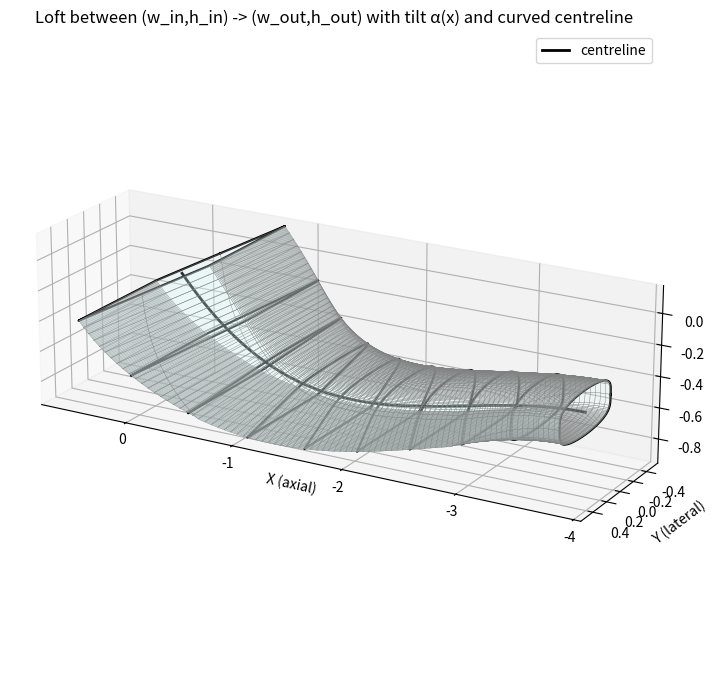

This chart was generated by the following Python code:
"""
Loft a Kulfan-style hollow body:
 - separate cubic interpolation of width (w) and height (h) from inlet -> outlet
 - cubic tilt alpha(x) about local y-axis
 - loft along a curved centreline z_c(x) (constant y_center)
Fully self-contained.  Adjust user params in the "User parameters" block.
"""

__all__ = ["get_duct_geometry"]

import numpy as np
import matplotlib.pyplot as plt

def hermite_on_x(x, y0, y1, dy0, dy1):
    """
    Evaluate a cubic Hermite interpolant on the domain defined by x.

    Parameters
    - x : array_like
        1D array of parameter positions (can be floats, not necessarily in [0,1]).
        The function uses x[0] and x[-1] as the interpolation endpoints.
    - y0 : float
        Value at x[0].
    - y1 : float
        Value at x[-1].
    - dy0 : float
        Derivative dy/dx at x[0].
    - dy1 : float
        Derivative dy/dx at x[-1].

    Returns
    - y : ndarray
        Array of the same shape as x with the Hermite cubic values.
    """
    x = np.asarray(x, dtype=float)
    if x.ndim != 1:
        raise ValueError("x must be a 1D array or sequence")

    x0, x1 = x[0], x[-1]
    if np.isclose(x1, x0):
        raise ValueError("x[0] and x[-1] must be distinct")

    # map x -> t in [0,1]
    t = (x - x0) / (x1 - x0)
    # clamp t to [0,1] to avoid extrapolation artifacts
    t = np.clip(t, 0.0, 1.0)

    # Hermite basis functions
    t2 = t * t
    t3 = t2 * t
    h00 = 2*t3 - 3*t2 + 1
    h10 = t3 - 2*t2 + t
    h01 = -2*t3 + 3*t2
    h11 = t3 - t2

    # convert endpoint derivatives dy/dx -> dy/dt
    scale = (x1 - x0)            # dx/dt
    m0 = dy0 * scale
    m1 = dy1 * scale

    y = h00 * y0 + h10 * m0 + h01 * y1 + h11 * m1
    return y


def get_duct_geometry(
    x_centroid_inlet, y_centroid_inlet, z_centroid_inlet,
    x_centroid_outlet, y_centroid_outlet, z_centroid_outlet,
    w_inlet, h_inlet,
    w_outlet, h_outlet,
    angle_inlet, angle_outlet,
    N_inlet,
    N_outlet,
    n_slices,
    include_endpoints=True,
    is_inlet=True,
    # ---- new optional params (minimal addition) ----
    side_slope_start_deg: float = 0.0,
    side_slope_end_deg:   float = 0.0,
):
    """
    (same docstring as before) + optional side tilt params:
    side_up_start_deg, side_up_end_deg:
        angle (degrees) that the *upper* side edge makes at inlet/outlet (cubic blend).
    side_dn_start_deg, side_dn_end_deg:
        angle (degrees) that the *lower* side edge makes at inlet/outlet (cubic blend).

    The side angles are added to the section plane rotation angle alpha(x) to form alpha_up, alpha_dn.
    """
    
    # ------------------ User parameters ------------------
    # Cross-section dimension endpoints (measured in a vertical x=const plane)
    w_in = w_inlet  # inlet width (y-direction total)
    h_in = h_inlet  # inlet height (z-direction total)
    
    w_out = w_outlet  # outlet width
    h_out = h_outlet  # outlet height
    
    # Tilt (rotation about local y axis)
    tilt_end_deg = angle_outlet  # final tilt angle at outlet (degrees). inlet tilt assumed 0.
    tilt_start_deg = angle_inlet
    N_in = N_inlet
    N_out = N_outlet
    
    # Centreline / loft path
    y_center = y_centroid_inlet
    assert y_centroid_inlet == y_centroid_outlet
    inlet_z = z_centroid_inlet  # 0.0      # z of inlet centroid (user-specified)
    outlet_z = z_centroid_outlet  # 0.4     # z of outlet centroid
    
    # geometry and sampling
    L = x_centroid_outlet - x_centroid_inlet
    eta_count = 250
    psi_count = 250
    
    # smoothing toggles (use cubic smoothstep)
    use_smooth = True
    
    # --- NEW: slice extraction params (minimal addition) ---
    n_slices = n_slices  # 3                 # how many slices to extract (closed contours)
    include_endpoints = include_endpoints  # True     # include inlet (psi=0) and outlet (psi=1) if True

    # keep unchanged parts up to computing S_vals, w_cols, h_cols, alpha_cols_rad ...
    cubic = lambda ymin, ymax, t: ymin + (ymax - ymin) * (3*t*t - 2*t*t*t)

    # grids
    eta_range = np.linspace(0.0, 1.0, eta_count)
    psi_range = np.linspace(0.0, 1.0, psi_count)
    eta_grid, psi_grid = np.meshgrid(eta_range, psi_range, indexing='ij')

    # intermediate arrays
    x_array = np.zeros_like(eta_grid)
    y_array = np.zeros_like(eta_grid)
    z_pos_array = np.zeros_like(eta_grid)
    z_neg_array = np.zeros_like(eta_grid)

    Nd = 0.005
    eps = 1e-12
    for i_eta, eta in enumerate(eta_range):
        for j_psi, psi in enumerate(psi_range):
            Nc = cubic(N_in, N_out, psi)
            W = 1.0
            H = 1.0
            Sc = 0.5**(2 * Nc)
            Cc = eta**Nc * (1 - eta)**Nc
            Sd = 0.5**(2 * Nd)
            psi_eff = np.clip(psi, eps, 1.0 - eps)
            Cd = psi_eff**Nd * (1 - psi_eff)**Nd
            x = x_centroid_inlet + psi * L
            y = -(Sd * Cd) * (1 - 2 * eta) * W / 2.0
            z = Sd * Cd * (Sc * Cc) * H / 2.0
            x_array[i_eta, j_psi] = x
            y_array[i_eta, j_psi] = y
            z_pos_array[i_eta, j_psi] = z
            z_neg_array[i_eta, j_psi] = -z

    col_max_abs_y = np.max(np.abs(y_array), axis=0)
    col_max_abs_y[col_max_abs_y == 0.0] = 1.0
    col_max_zpos = np.max(z_pos_array, axis=0)
    col_max_zpos[col_max_zpos == 0.0] = 1.0

    psi_positions = x_centroid_inlet + psi_range * L
    t_vals = psi_range
    S_vals = cubic(0, 1, t_vals)
    w_cols = w_in + (w_out - w_in) * S_vals
    h_cols = h_in + (h_out - h_in) * S_vals
    
    # =============================================================================
    # --- NEW: side_offset profile (Hermite) so top/bottom edges have specified endpoint slopes
    # use physical x positions for Hermite interpolation
    psi_positions = x_centroid_inlet + psi_range * L
    side_slope_start_tan = np.tan(np.deg2rad(side_slope_start_deg))
    side_slope_end_tan   = np.tan(np.deg2rad(side_slope_end_deg))
    # side_offset is zero at endpoints but has derivative = requested slope (dz/dx) at endpoints
    side_offset_cols = hermite_on_x(psi_positions, 0.0, 0.0, side_slope_start_tan, side_slope_end_tan)
    # =============================================================================

    # section plane rotation (alpha)
    alpha_cols_rad = np.deg2rad(cubic(tilt_start_deg, tilt_end_deg, t_vals))

    # --- NEW: side-tilt cubic profiles (upper and lower) ---
    # single side-slope (same for top and bottom) blended cubically from inlet->outlet
    side_slope_cols_rad = np.deg2rad(cubic(side_slope_start_deg, side_slope_end_deg, t_vals))
    side_slope_cols_tan = np.tan(side_slope_cols_rad)   # dz/dx for each column

    # centreline z (unchanged uses hermite)
    if is_inlet == True:
        alpha1_deg, alpha2_deg = angle_inlet, -angle_outlet
    elif is_inlet == False:
        alpha1_deg, alpha2_deg = -angle_inlet, angle_outlet
    dy0 = np.tan(np.deg2rad(alpha1_deg))
    dy1 = np.tan(np.deg2rad(alpha2_deg))
    z_centerline_cols = hermite_on_x(t_vals, inlet_z, outlet_z, dy0, dy1)
    
    # =============================================================================
    # centreline z now uses side_slope tangents so centreline slope matches side slopes
    dy0 = side_slope_start_tan
    dy1 = side_slope_end_tan
    z_centerline_cols = hermite_on_x(psi_positions, inlet_z, outlet_z, dy0, dy1)
    # =============================================================================

    # prepare arrays
    rot_X_pos = np.zeros_like(x_array)
    rot_Y_pos = np.zeros_like(y_array)
    rot_Z_pos = np.zeros_like(z_pos_array)
    rot_X_neg = np.zeros_like(x_array)
    rot_Y_neg = np.zeros_like(y_array)
    rot_Z_neg = np.zeros_like(z_neg_array)

    small = 1e-8  # safeguard to avoid division by zero on cos()

    # Loop columns
    for j in range(psi_count):
        w_j = w_cols[j]
        h_j = h_cols[j]
        alpha = alpha_cols_rad[j]
        zc = z_centerline_cols[j]
        yc = y_center
        
        # =============================================================================
        # # lateral scale (unchanged)
        # sy = (w_j / 2.0) / col_max_abs_y[j]
        
        # # rotation trig
        # sa = np.sin(alpha)
        # ca = np.cos(alpha)
        # small = 1e-12
        
        # # magnitudes representing the template vertical shape for column j
        # m_pos = np.mean(z_pos_array[:, j])         # positive mean for upper template
        # m_neg = -np.mean(z_neg_array[:, j])       # positive magnitude for lower template
        
        # # base axial for column (same for all eta) — physical x position
        # x_col = x_array[:, j]                     # array filled with same x value
        
        # # side_offset for this column (Hermite curve, zero at endpoints, slope set by user)
        # side_offset = side_offset_cols[j]         # scalar
        
        # # Solve for asymmetric pre-rotation vertical scales so that after rotation:
        # #   ca*( sz_up*m_pos + side_offset ) ==  h_j/2
        # #   ca*( -sz_dn*m_neg + side_offset ) == -h_j/2
        # # => sz_up = ( h_j/(2*ca) - side_offset ) / m_pos
        # #    sz_dn = ( h_j/(2*ca) + side_offset ) / m_neg
        # # Guard against ca ~= 0 or tiny m_pos/m_neg
        # # if abs(ca) < small or abs(m_pos) < small or abs(m_neg) < small:
        # #     # fallback symmetric scaling (safe numeric fallback)
        # #     sz_up = (h_j / 2.0) / (max(abs(ca), small) * max(m_pos, small))
        # #     sz_dn = (h_j / 2.0) / (max(abs(ca), small) * max(m_neg, small))
        # # else:
        # sz_up = (h_j / 2.0 / ca - side_offset) / m_pos
        # sz_dn = (h_j / 2.0 / ca + side_offset) / m_neg
        
        # # scale templates and add side_offset (we add side_offset here as that is the
        # # axial-dependent z-shift that enforces the specified slopes at the ends)
        # y_col = y_array[:, j] * sy
        # zpos_col = z_pos_array[:, j] * sz_up + side_offset   # upper pre-rotation offsets
        # zneg_col = z_neg_array[:, j] * sz_dn + side_offset   # lower pre-rotation offsets (negative values)
        
        # # rotate about local y (single rotation for entire section)
        # dx_pos = sa * zpos_col
        # zpos_r = ca * zpos_col
        # Xpos = x_col + dx_pos
        # Ypos = yc + y_col
        # Zpos = zc + zpos_r
        
        # dx_neg = sa * zneg_col
        # zneg_r = ca * zneg_col
        # Xneg = x_col + dx_neg
        # Yneg = yc + y_col
        # Zneg = zc + zneg_r
        
        
        # lateral scale (unchanged)
        sy = (w_j / 2.0) / col_max_abs_y[j]
        
        # rotation trig
        sa = np.sin(alpha)
        ca = np.cos(alpha)
        small = 1e-12
        
        # columnwise template magnitudes (positive)
        m_pos = np.mean(z_pos_array[:, j])         # positive mean for upper template
        m_neg = -np.mean(z_neg_array[:, j])        # positive magnitude for lower template
        m_pos = max(m_pos, 1e-12)
        m_neg = max(m_neg, 1e-12)
        
        # physical x for this column (all entries equal)
        x_col = x_array[:, j]
        
        # requested axial side offset at this column (Hermite curve; zero at endpoints)
        side_offset = side_offset_cols[j]
        
        # SAFEGUARD 1: if cos(alpha) is tiny or negative (ill-conditioned) fallback
        # (rotation near ±90deg cannot reliably satisfy both heights)
        if abs(ca) < 1e-6 or ca <= 0.0:
            # graceful fallback: disable side offset effect for this column,
            # use symmetric pre-rotation vertical scale (safe and stable).
            side_offset = 0.0
            sz_up = (h_j / 2.0) / (max(abs(ca), small) * m_pos)
            sz_dn = (h_j / 2.0) / (max(abs(ca), small) * m_neg)
        else:
            # SAFEGUARD 2: clamp side_offset so numerators for sz_up/sz_dn remain positive
            # numerators must satisfy:
            #   h/(2*ca) - side_offset > 0   and   h/(2*ca) + side_offset > 0
            # => -h/(2*ca) < side_offset < h/(2*ca)
            bound = (h_j / 2.0) / ca
            # If bound is negative (shouldn't happen because we required ca>0 above),
            # treat as fallback (should not reach here).
            if bound <= 0.0:
                side_offset = 0.0
            else:
                # keep a small safety margin; prevents hitting zero numerators exactly
                eps_frac = 1e-6
                side_offset = np.clip(side_offset, - (1.0 - eps_frac) * bound, (1.0 - eps_frac) * bound)
        
            # now compute scales (guaranteed positive numerators)
            sz_up = (h_j / 2.0 / ca - side_offset) / m_pos
            sz_dn = (h_j / 2.0 / ca + side_offset) / m_neg
        
            # additional numeric guard: if any scale gets absurd, fall back to symmetric
            max_scale = 1e6
            if not (0.0 < sz_up < max_scale and 0.0 < sz_dn < max_scale):
                # fallback symmetric scaling (stable)
                side_offset = 0.0
                sz_up = (h_j / 2.0) / (max(abs(ca), small) * m_pos)
                sz_dn = (h_j / 2.0) / (max(abs(ca), small) * m_neg)
        
        # scale templates and add side_offset (applied equally to top and bottom pre-rotation)
        y_col = y_array[:, j] * sy
        zpos_col = z_pos_array[:, j] * sz_up + side_offset   # upper pre-rotation offsets
        zneg_col = z_neg_array[:, j] * sz_dn + side_offset   # lower pre-rotation offsets (negative values)
        
        # rotate about local y (single rotation for entire section)
        dx_pos = sa * zpos_col
        zpos_r = ca * zpos_col
        Xpos = x_col + dx_pos
        Ypos = yc + y_col
        Zpos = zc + zpos_r
        
        dx_neg = sa * zneg_col
        zneg_r = ca * zneg_col
        Xneg = x_col + dx_neg
        Yneg = yc + y_col
        Zneg = zc + zneg_r
        # =============================================================================

        rot_X_pos[:, j] = Xpos
        rot_Y_pos[:, j] = Ypos
        rot_Z_pos[:, j] = Zpos
        rot_X_neg[:, j] = Xneg
        rot_Y_neg[:, j] = Yneg
        rot_Z_neg[:, j] = Zneg

    # (the rest of the function — slice extraction + plotting + return — is unchanged)
    # ----------------- (copy over the slice extraction + plotting + return from your original)
    # Decide parametric s positions for slices along centreline.
    if include_endpoints:
        s_list = np.linspace(0.0, 1.0, num=n_slices)
    else:
        s_list = np.linspace(0.0, 1.0, num=n_slices + 2)[1:-1]

    j_indices = np.clip(np.round(s_list * (psi_count - 1)).astype(int), 0, psi_count - 1)

    slices_list = []
    for s_val, j in zip(s_list, j_indices):
        Xu = rot_X_pos[:, j].copy()
        Yu = rot_Y_pos[:, j].copy()
        Zu = rot_Z_pos[:, j].copy()
        Xl = rot_X_neg[:, j].copy()
        Yl = rot_Y_neg[:, j].copy()
        Zl = rot_Z_neg[:, j].copy()

        X_closed = np.concatenate((Xu, Xl[::-1]))
        Y_closed = np.concatenate((Yu, Yl[::-1]))
        Z_closed = np.concatenate((Zu, Zl[::-1]))

        slices_list.append({
            's': float(s_val),
            'psi_index': int(j),
            'X': X_closed,
            'Y': Y_closed,
            'Z': Z_closed
        })

    # plotting / prints kept identical to original
    
    # Plot result
    fig = plt.figure(figsize=(11, 7))
    ax = fig.add_subplot(111, projection='3d')
    
    # plot upper and lower surfaces
    ax.plot_surface(rot_X_pos, rot_Y_pos, rot_Z_pos,
                    rstride=3, cstride=3, linewidth=0.2, edgecolor='gray',
                    facecolor='lightcyan', alpha=0.2)
    
    ax.plot_surface(rot_X_neg, rot_Y_neg, rot_Z_neg,
                    rstride=3, cstride=3, linewidth=0.2, edgecolor='gray',
                    facecolor='lightcyan', alpha=0.2)
    
    # overlay extracted slice contours onto the surface (bold black lines)
    for sl in slices_list:
        ax.plot(sl['X'], sl['Y'], sl['Z'], color='k', linewidth=1.6)
    
    # plot centreline
    xc_line = psi_positions
    zc_line = z_centerline_cols
    yc_line = np.ones_like(xc_line) * y_center
    ax.plot(xc_line, yc_line, zc_line, color='k', linewidth=2, label='centreline')
    
    ax.set_xlabel('X (axial)')
    ax.set_ylabel('Y (lateral)')
    ax.set_zlabel('Z (vertical)')
    ax.set_title('Loft between (w_in,h_in) -> (w_out,h_out) with tilt α(x) and curved centreline')
    
    # set view and aspect as reasonable
    ax.view_init(elev=20, azim=120)
    try:
        ax.set_box_aspect((np.ptp(rot_X_pos), np.ptp(rot_Y_pos), np.ptp(np.concatenate((rot_Z_pos.ravel(), rot_Z_neg.ravel())))))
    except Exception:
        pass
    
    plt.legend()
    plt.tight_layout()
    plt.show()
    
    return slices_list

#%%

if __name__ == '__main__':
    
    # x_centroid_inlet = 0.0
    # y_centroid_inlet = 0.0
    # z_centroid_inlet = 0.0
    # x_centroid_outlet = 2.0
    # y_centroid_outlet = 0.0
    # z_centroid_outlet = 0.4
    # w_inlet = 0.6
    # h_inlet = 0.6
    # w_outlet = 1.0
    # h_outlet = 0.6
    # angle_inlet = 45.0
    # angle_outlet = 25.0
    # N_inlet = 0.25
    # N_outlet = 0.005
    # n_slices = 3
    # is_inlet = True
    
    ###
    
    # Intake
    dz_hx_intake = -0.5
    w_intake = 0.75
    h_intake = 0.25
    # Upstream duct
    l_up_duct = 3  # 1
    # HX
    l_hx = 1.5
    w_hx = 1
    h_hx = 0.75
    dx_hx_corner = 0.5
    dz_hx_corner = 0.15
    # Downstream duct
    l_down_duct = 2  # 0.5
    # Fan
    dz_hx_fan = 0.5
    d_fan = 0.5
    l_fan = 0.3
    # Nozzle
    d_nozzle = 0.3
    l_nozzle = 0.3
    
    x_centroid_hx = 0.0
    y_centroid_hx = 0.0
    z_centroid_hx = 0.0
    
    ###
    
    x_centroid_inlet = x_centroid_hx - l_hx/2 - l_up_duct
    y_centroid_inlet = y_centroid_hx
    z_centroid_inlet = z_centroid_hx + dz_hx_intake
    x_centroid_outlet = x_centroid_hx - (l_hx/2 - dx_hx_corner) / 2
    y_centroid_outlet = y_centroid_hx
    z_centroid_outlet = z_centroid_hx - (h_hx/2 - dz_hx_corner) / 2
    w_inlet = w_intake
    h_inlet = h_intake
    w_outlet = w_hx
    h_outlet = (h_hx/2 + dz_hx_corner)# / np.cos(np.deg2rad(90 - 22.78))
    angle_inlet = 0.0
    # =============================================================================
    angle_outlet = -(90 - 22.78)
    alpha = 22.78
    beta = 115.23
    # angle_outlet = -(180 - (alpha + beta))
    # =============================================================================
    N_inlet = 0.25
    N_outlet = 0.005
    n_slices = 10
    include_endpoints = True
    is_inlet = True
    
    ###
    
    # x_centroid_inlet = x_centroid_hx + (l_hx/2 - dx_hx_corner) / 2
    # y_centroid_inlet = y_centroid_hx
    # z_centroid_inlet = z_centroid_hx + (h_hx/2 - dz_hx_corner) / 2
    # x_centroid_outlet = x_centroid_hx + l_hx/2 + l_down_duct
    # y_centroid_outlet = y_centroid_hx
    # z_centroid_outlet = z_centroid_hx + dz_hx_fan
    # w_inlet = w_hx
    # h_inlet = (h_hx/2 + dz_hx_corner)# / np.cos(np.deg2rad(90 - 22.78))
    # w_outlet = d_fan
    # h_outlet = d_fan
    # angle_inlet = -(90 - 22.78)
    # angle_outlet = 0.0
    # N_inlet = 0.005
    # N_outlet = 0.5
    # n_slices = 10
    # include_endpoints = False
    # is_inlet = False
    
    # =============================================================================
    #     slices_list = get_duct_geometry(
    #         x_centroid_inlet, y_centroid_inlet, z_centroid_inlet,
    #         x_centroid_outlet, y_centroid_outlet, z_centroid_outlet,
    #         w_inlet, h_inlet,
    #         w_outlet, h_outlet,
    #         angle_inlet, angle_outlet,
    #         N_inlet,
    #         N_outlet,
    #         n_slices,
    #         include_endpoints,
    #         is_inlet,
    #     )
    
    slices = get_duct_geometry(
        x_centroid_inlet, y_centroid_inlet, z_centroid_inlet,
        x_centroid_outlet, y_centroid_outlet, z_centroid_outlet,
        w_inlet, h_inlet,
        w_outlet, h_outlet,
        angle_inlet, angle_outlet,
        N_inlet, N_outlet,
        n_slices, include_endpoints, is_inlet,
        # side_slope_start_deg=0.0,
        # side_slope_end_deg=0.0,
        # =============================================================================
        side_slope_start_deg=0.0,
        side_slope_end_deg=180 - (alpha + beta),
        # =============================================================================
    )
    # =============================================================================
